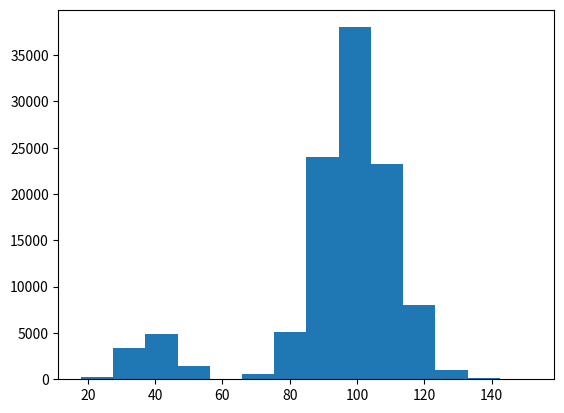

Reproduce this figure in Python. (Note: this script raises an exception after producing the figure.)
import numpy as np
s = np.random.poisson(100, 100000)
k = np.random.poisson(40,10000)
t = np.concatenate((s, k), axis=0)
import matplotlib.pyplot as plt
count , bins, ignored = plt.hist(t ,14, normed=False)


plt.show()
